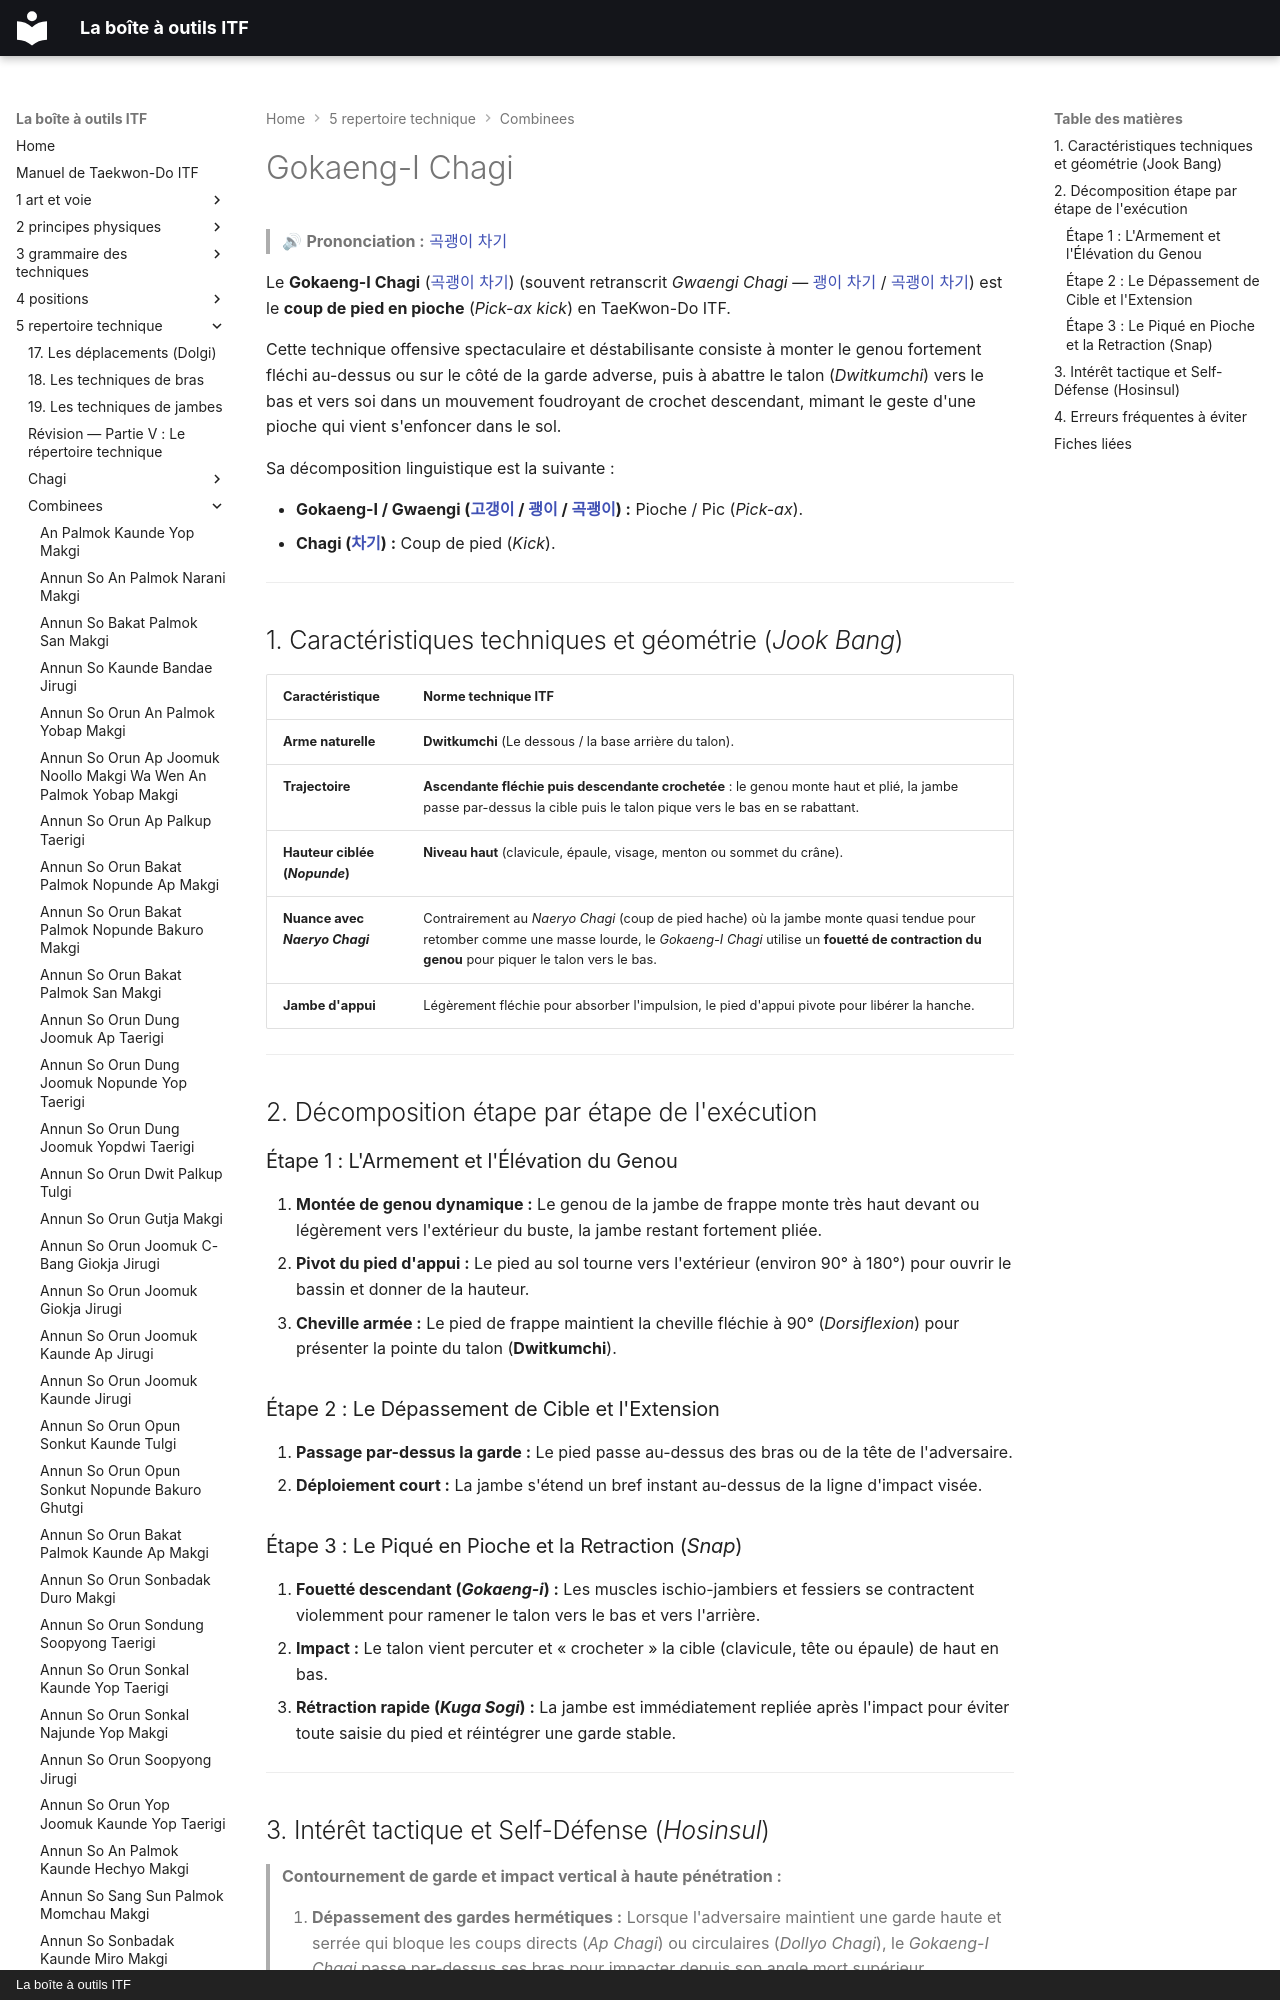

repository: yvmori1/La-boite-outils-ITF · page: 5-repertoire-technique/combinees/Gokaeng-I-Chagi/index.html · generator: mkdocs · copyright: La boîte à outils ITF

# Gokaeng-I Chagi

> 🔊 **Prononciation :** [곡괭이 차기](../../audio/Techniques/Gokaeng-I-Chagi.m4a)

Le **Gokaeng-I Chagi** ([곡괭이 차기](../../audio/Techniques/Gokaeng-I-Chagi.m4a)) (souvent retranscrit *Gwaengi Chagi* — [괭이 차기](../../audio/termes/gwaengi-chagi.m4a) / [곡괭이 차기](../../audio/Techniques/Gokaeng-I-Chagi.m4a)) est le **coup de pied en pioche** (*Pick-ax kick*) en TaeKwon-Do ITF.

Cette technique offensive spectaculaire et déstabilisante consiste à monter le genou fortement fléchi au-dessus ou sur le côté de la garde adverse, puis à abattre le talon (*Dwitkumchi*) vers le bas et vers soi dans un mouvement foudroyant de crochet descendant, mimant le geste d'une pioche qui vient s'enfoncer dans le sol.

Sa décomposition linguistique est la suivante :

* **Gokaeng-I / Gwaengi ([고갱이](../../audio/termes/gogaengi.m4a) / [괭이](../../audio/termes/gwaengi.m4a) / [곡괭이](../../audio/termes/gokaeng-i.m4a)) :** Pioche / Pic (*Pick-ax*).
* **Chagi ([차기](../../audio/termes/chagi.m4a)) :** Coup de pied (*Kick*).

---
